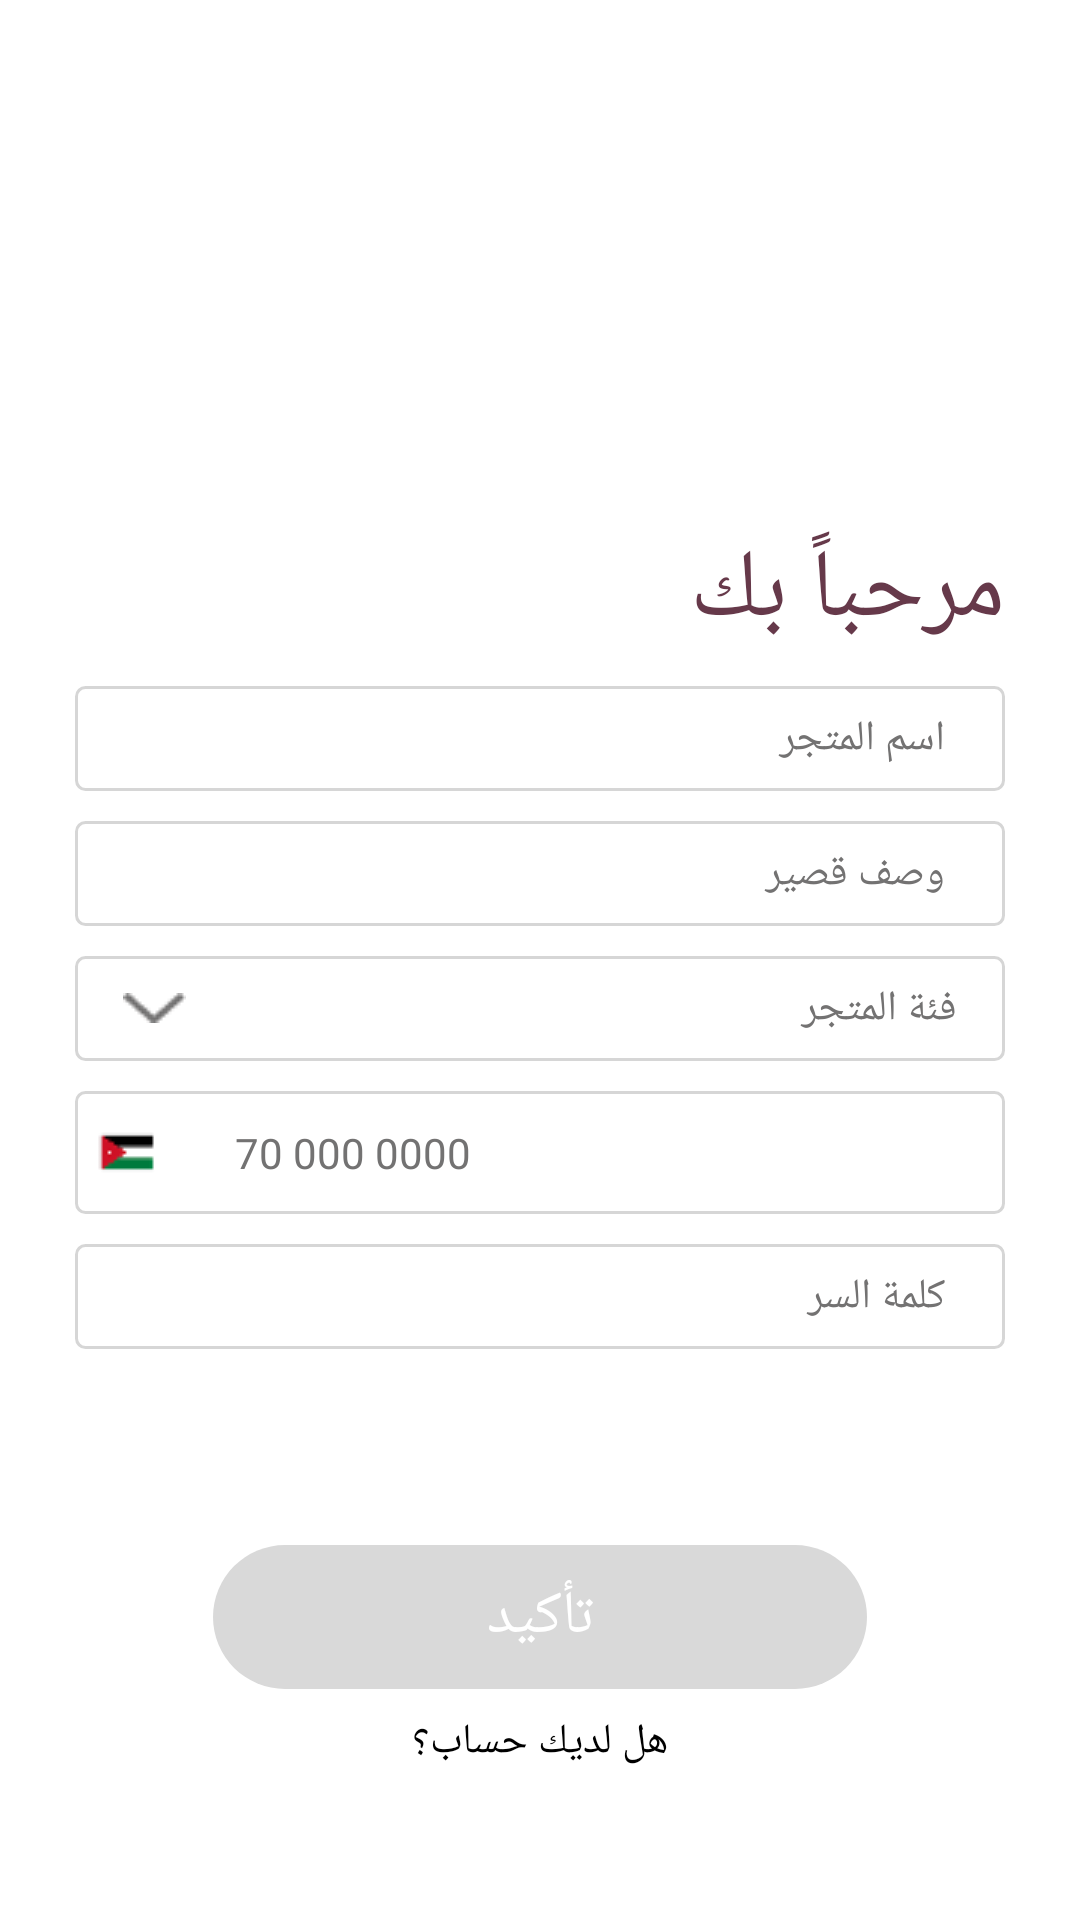

Produce the Android XML layout that renders to this screen, including the resource entries it uses.
<!-- AndroidManifest.xml: application theme Theme.SouqSeller -->
<!-- res/layout/activity_main.xml -->
<?xml version="1.0" encoding="utf-8"?>
<androidx.constraintlayout.widget.ConstraintLayout xmlns:android="http://schemas.android.com/apk/res/android"
    xmlns:app="http://schemas.android.com/apk/res-auto"
    xmlns:tools="http://schemas.android.com/tools"
    android:id="@+id/main"
    android:layout_width="match_parent"
    android:layout_height="match_parent"
    android:background="@color/white"
    tools:context=".activities.activities.MainActivity">

    <LinearLayout
        android:layout_width="match_parent"
        android:layout_height="wrap_content"
        android:layout_margin="25dp"
        android:orientation="vertical"
        app:layout_constraintEnd_toEndOf="parent"
        app:layout_constraintStart_toStartOf="parent"
        app:layout_constraintTop_toTopOf="parent">

        <TextView
            android:layout_width="match_parent"
            android:layout_height="wrap_content"
            android:layout_marginTop="150dp"
            android:fontFamily="@font/cairo_extra_bold"
            android:text="مرحباً بك"
            android:textColor="@color/old_mauve"
            android:textSize="32sp" />

        <EditText
            android:id="@+id/store_name"
            android:layout_width="match_parent"
            android:layout_height="wrap_content"
            android:layout_marginTop="10dp"
            android:background="@drawable/et_bg_sginup"
            android:fontFamily="@font/cairo_regular"
            android:hint="اسم المتجر"
            android:inputType="text"
            android:textColor="@color/black"
            android:textColorHint="@color/gray_hint_text"
            android:textSize="14sp" />

        <EditText
            android:id="@+id/store_description"
            android:layout_width="match_parent"
            android:layout_height="wrap_content"
            android:layout_marginTop="10dp"
            android:background="@drawable/et_bg_sginup"
            android:fontFamily="@font/cairo_regular"
            android:hint="وصف قصير"
            android:inputType="text"
            android:textColor="@color/black"
            android:textColorHint="@color/gray_hint_text"
            android:textSize="14sp" />

        <AutoCompleteTextView
            android:id="@+id/etCategory"
            android:layout_width="match_parent"
            android:layout_height="wrap_content"
            android:layout_marginTop="10dp"
            android:background="@drawable/et_bg_sginup"
            android:drawableStart="@drawable/ic_arrow_drop_down"
            android:drawablePadding="12dp"
            android:fontFamily="@font/cairo_regular"
            android:hint="فئة المتجر"
            android:inputType="none"
            android:paddingStart="16dp"
            android:paddingEnd="16dp"
            android:textColorHint="@color/gray_hint_text"
            android:textSize="14sp" />


        <EditText
            android:id="@+id/phone_number"
            android:layout_width="match_parent"
            android:layout_height="wrap_content"
            android:layout_marginTop="10dp"
            android:background="@drawable/et_bg_sginup"
            android:drawableStart="@drawable/jordan_flag"
            android:drawablePadding="20dp"
            android:fontFamily="@font/cairo_regular"
            android:hint=" 70 000 0000"
            android:inputType="number"
            android:textColor="@color/black"
            android:textColorHint="@color/gray_hint_text"
            android:textSize="14sp" />


        <EditText
            android:id="@+id/store_password"
            android:layout_width="match_parent"
            android:layout_height="wrap_content"
            android:layout_marginTop="10dp"
            android:background="@drawable/et_bg_sginup"
            android:fontFamily="@font/cairo_regular"
            android:gravity="right|center_vertical"
            android:hint="كلمة السر"
            android:inputType="textPassword"
            android:textColor="@color/black"
            android:textColorHint="@color/gray_hint_text"
            android:textSize="14sp"

            />


    </LinearLayout>

    <LinearLayout
        android:layout_width="match_parent"
        android:layout_height="wrap_content"
        android:layout_marginHorizontal="25dp"
        android:layout_marginBottom="50dp"
        android:orientation="vertical"
        app:layout_constraintBottom_toBottomOf="parent"
        app:layout_constraintEnd_toEndOf="parent"
        app:layout_constraintStart_toStartOf="parent">

        <androidx.appcompat.widget.AppCompatButton
            android:id="@+id/confirm_button"
            android:layout_width="218dp"
            android:layout_height="wrap_content"
            android:layout_alignParentBottom="true"
            android:layout_gravity="center"
            android:background="@drawable/gray_bt_bg"
            android:elevation="0dp"
            android:fontFamily="@font/cairo_extra_bold"
            android:stateListAnimator="@null"
            android:text="تأكيد"
            android:textColor="@color/white"
            android:textSize="20sp" />

        <TextView
            android:id="@+id/do_you_have_account"
            android:layout_width="match_parent"
            android:layout_height="wrap_content"
            android:layout_marginTop="8dp"
            android:fontFamily="@font/cairo_semi_bold"
            android:gravity="center"
            android:text="هل لديك حساب؟"
            android:textColor="@color/black"
            android:textSize="14sp" />
    </LinearLayout>


</androidx.constraintlayout.widget.ConstraintLayout>
<!-- resources referenced by this layout -->
<resources>
  <color name="black">#FF000000</color>
  <color name="gray_hint_text">#737272</color>
  <color name="old_mauve">#66394A</color>
  <color name="white">#FFFFFFFF</color>
  <!-- drawable et_bg_sginup (drawable) -->
  <?xml version="1.0" encoding="utf-8"?>
  <shape xmlns:android="http://schemas.android.com/apk/res/android"
      android:shape="rectangle">
  
      <solid android:color="@android:color/transparent"/>
      <corners android:radius="3dp"/>
      <stroke android:width="1dp" android:color="@color/gray"/>
      <padding android:bottom="8dp"
          android:left="5dp"
          android:top="8dp"
          android:right="20dp"
          />
  </shape>
  <!-- drawable gray_bt_bg (drawable) -->
  <?xml version="1.0" encoding="utf-8"?>
  <shape xmlns:android="http://schemas.android.com/apk/res/android"
      android:shape="rectangle">
      <solid android:color="@color/gray_bt"/>
      <corners android:radius="50dp"/>
      <stroke android:width="0dp"/>
  
  
  </shape>
  <!-- drawable ic_arrow_drop_down: png bitmap (drawable, 454 bytes) -->
  <!-- drawable jordan_flag: png bitmap (drawable, 445 bytes) -->
  <style name="Theme.SouqSeller" parent="Base.Theme.SouqSeller" />
  <color name="gray">#D6D6D6</color>
  <color name="gray_bt">#D9D9D9</color>
  <style name="Base.Theme.SouqSeller" parent="Theme.Material3.DayNight.NoActionBar">
          
          
      </style>
</resources>
